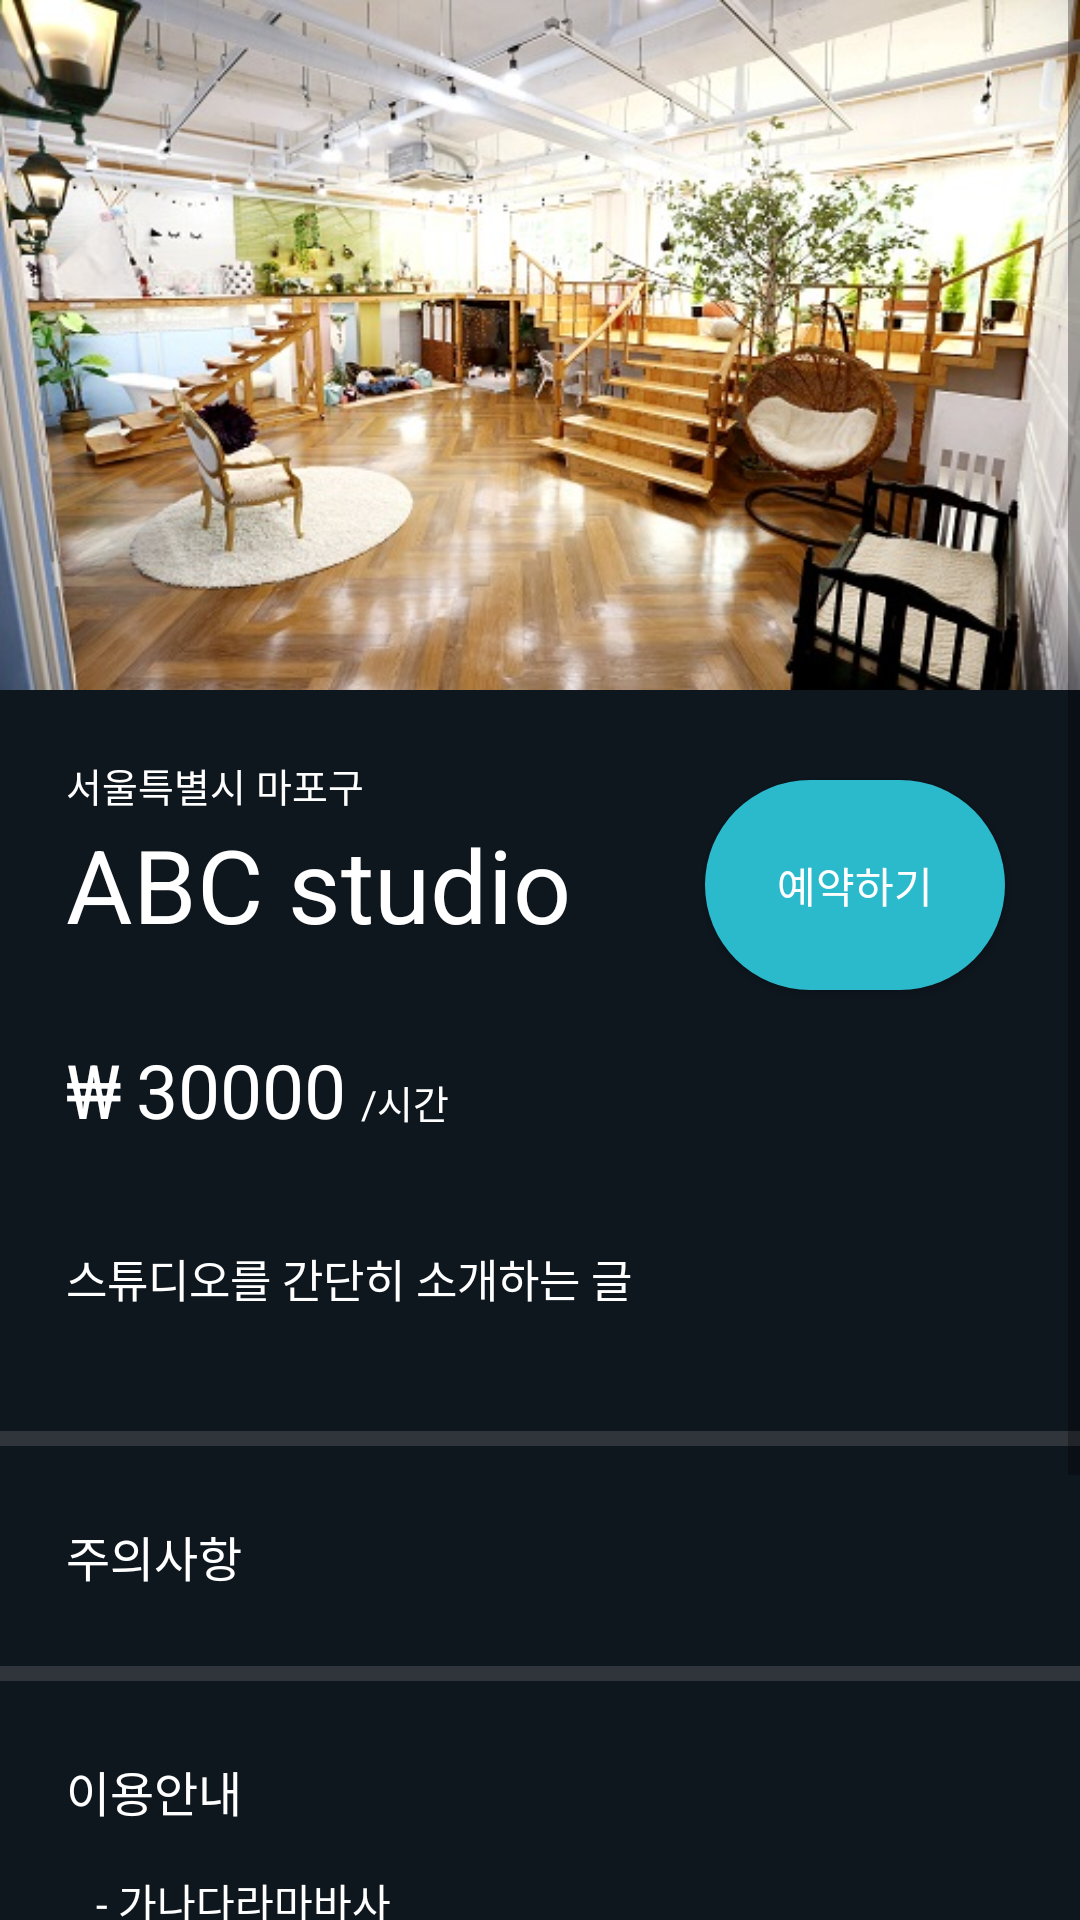

Android layout source for this screen:
<!-- AndroidManifest.xml: application theme AppTheme -->
<!-- res/layout/activity_detail_view.xml -->
<?xml version="1.0" encoding="utf-8"?>
<ScrollView xmlns:android="http://schemas.android.com/apk/res/android"
    xmlns:app="http://schemas.android.com/apk/res-auto"
    xmlns:tools="http://schemas.android.com/tools"
    android:layout_width="match_parent"
    android:layout_height="match_parent"
    android:background="#30353b"
    tools:context=".ActivityDetailView">

    <LinearLayout
        android:layout_width="match_parent"
        android:layout_height="match_parent"
        android:orientation="vertical">

        <ImageView
            android:id="@+id/imageView_detailView"
            android:layout_width="match_parent"
            android:layout_height="230dp"
            android:src="@drawable/studio_src3"
            android:scaleType="fitXY"/>

        <androidx.constraintlayout.widget.ConstraintLayout
            android:layout_width="match_parent"
            android:layout_height="wrap_content"
            android:paddingLeft="22dp"
            android:background="@color/darkNavy">

            <TextView
                android:id="@+id/studio_location_detailView"
                app:layout_constraintTop_toTopOf="parent"
                app:layout_constraintLeft_toLeftOf="parent"
                android:layout_width="wrap_content"
                android:layout_height="wrap_content"
                android:layout_marginTop="22dp"
                android:text="서울특별시 마포구"
                android:textColor="@android:color/white"
                android:textSize="13dp"/>

            <TextView
                android:id="@+id/studio_name_detailView"
                android:layout_width="220dp"
                android:layout_height="47dp"
                app:layout_constraintTop_toBottomOf="@id/studio_location_detailView"
                android:gravity="center_vertical"
                app:layout_constraintLeft_toLeftOf="parent"
                android:text="ABC studio"
                android:textColor="@android:color/white"
                android:autoSizeTextType="uniform"
                android:autoSizeMaxTextSize="34dp"/>

            <LinearLayout
                android:id="@+id/price_tab"
                android:layout_width="wrap_content"
                android:layout_height="wrap_content"
                app:layout_constraintTop_toBottomOf="@id/studio_name_detailView"
                app:layout_constraintLeft_toLeftOf="parent"
                android:layout_marginTop="28dp"
                android:orientation="horizontal">

                <TextView
                    android:layout_width="wrap_content"
                    android:layout_height="wrap_content"
                    android:text="₩"
                    android:textSize="25dp"
                    android:textColor="@android:color/white"/>
                <TextView
                    android:id="@+id/studio_price_detailView"
                    android:layout_width="wrap_content"
                    android:layout_height="wrap_content"
                    android:layout_marginLeft="5dp"
                    android:text="30000"
                    android:textSize="25dp"
                    android:textColor="@android:color/white"/>
                <TextView
                    android:layout_width="wrap_content"
                    android:layout_height="wrap_content"
                    android:layout_marginLeft="5dp"
                    android:text="/시간"
                    android:textSize="13dp"
                    android:textColor="@android:color/white"/>

            </LinearLayout>

            <TextView
                android:id="@+id/studio_introduce_detailView"
                android:layout_width="wrap_content"
                android:layout_height="wrap_content"
                android:layout_marginTop="35dp"
                android:layout_marginBottom="40dp"
                app:layout_constraintTop_toBottomOf="@id/price_tab"
                app:layout_constraintLeft_toLeftOf="parent"
                app:layout_constraintBottom_toBottomOf="parent"
                android:text="스튜디오를 간단히 소개하는 글"
                android:textColor="@android:color/white"
                android:textSize="15dp"/>

            <Button
                android:id="@+id/reservation_button_detailView"
                android:layout_width="100dp"
                android:layout_height="70dp"
                android:layout_marginTop="30dp"
                android:layout_marginRight="25dp"
                app:layout_constraintTop_toTopOf="parent"
                app:layout_constraintRight_toRightOf="parent"
                android:background="@drawable/round_button_sky"
                android:text="예약하기"
                android:textColor="@android:color/white"/>


        </androidx.constraintlayout.widget.ConstraintLayout>

        <View
            android:layout_width="match_parent"
            android:layout_height="5dp"
            android:background="@android:color/transparent"/>

        <LinearLayout
            android:layout_width="match_parent"
            android:layout_height="wrap_content"
            android:background="@color/darkNavy"
            android:paddingLeft="22dp"
            android:orientation="vertical">

            <TextView
                android:layout_width="wrap_content"
                android:layout_height="wrap_content"
                android:layout_marginTop="25dp"
                android:text="주의사항"
                android:textColor="@android:color/white"
                android:textSize="16dp"/>

            <androidx.recyclerview.widget.RecyclerView
                android:id="@+id/studio_notice_detailView"
                android:layout_width="match_parent"
                android:layout_height="wrap_content"
                android:layout_marginLeft="10dp"
                android:layout_marginRight="15dp"
                android:layout_marginBottom="25dp"/>

        </LinearLayout>

        <View
            android:layout_width="match_parent"
            android:layout_height="5dp"
            android:background="@android:color/transparent"/>

        <LinearLayout
            android:layout_width="match_parent"
            android:layout_height="wrap_content"
            android:background="@color/darkNavy"
            android:paddingLeft="22dp"
            android:orientation="vertical">

            <TextView
                android:layout_width="wrap_content"
                android:layout_height="wrap_content"
                android:layout_marginTop="25dp"
                android:text="이용안내"
                android:textColor="@android:color/white"
                android:textSize="16dp"/>

            <LinearLayout
                android:layout_width="match_parent"
                android:layout_height="wrap_content"
                android:layout_marginLeft="10dp"
                android:layout_marginTop="15dp"
                android:layout_marginBottom="90dp"
                android:orientation="vertical">

                <TextView
                    android:layout_width="wrap_content"
                    android:layout_height="wrap_content"
                    android:layout_marginBottom="10dp"
                    android:text="- 가나다라마바사"
                    android:textColor="@android:color/white"
                    android:textSize="14dp"/>
                <TextView
                    android:layout_width="wrap_content"
                    android:layout_height="wrap_content"
                    android:layout_marginBottom="10dp"
                    android:text="- 아자차카타파하"
                    android:textColor="@android:color/white"
                    android:textSize="14dp"/>
                <TextView
                    android:layout_width="wrap_content"
                    android:layout_height="wrap_content"
                    android:layout_marginBottom="10dp"
                    android:text="- ABCDEFGHI"
                    android:textColor="@android:color/white"
                    android:textSize="14dp"/>
                <TextView
                    android:layout_width="wrap_content"
                    android:layout_height="wrap_content"
                    android:layout_marginBottom="10dp"
                    android:text="- JKLMNOPQRSTU"
                    android:textColor="@android:color/white"
                    android:textSize="14dp"/>

            </LinearLayout>

        </LinearLayout>

    </LinearLayout>

</ScrollView>
<!-- resources referenced by this layout -->
<resources>
  <color name="darkNavy">#0e161e</color>
  <!-- drawable round_button_sky (drawable) -->
  <selector xmlns:android="http://schemas.android.com/apk/res/android">
  
      
      <item android:state_pressed="true">
          <shape android:shape="rectangle">
              <corners
                  android:bottomRightRadius="55dp"
                  android:bottomLeftRadius="55dp"
                  android:topRightRadius="55dp"
                  android:topLeftRadius="55dp" />
              <solid android:color="@color/pointSkyblue_selected" />
          </shape>
      </item>
  
      
      <item android:state_pressed="false">
          <shape android:shape="rectangle">
              <corners
                  android:bottomRightRadius="55dp"
                  android:bottomLeftRadius="55dp"
                  android:topRightRadius="55dp"
                  android:topLeftRadius="55dp"/>
              <solid android:color="@color/pointSkyblue" />
          </shape>
      </item>
  
  </selector>
  <!-- drawable studio_src3: jpg bitmap (drawable, 120512 bytes) -->
  <style name="AppTheme" parent="Theme.AppCompat.Light.DarkActionBar">
          
          <item name="colorPrimary">@color/colorPrimary</item>
          <item name="colorPrimaryDark">@color/darkNavy</item>
          <item name="colorAccent">@color/colorAccent</item>
  
          
          <item name="windowActionBar">false</item>
          <item name="windowNoTitle">true</item>
      </style>
  <color name="pointSkyblue">#2bb9cc</color>
  <color name="colorPrimary">#6200EE</color>
  <color name="colorAccent">#03DAC5</color>
</resources>
